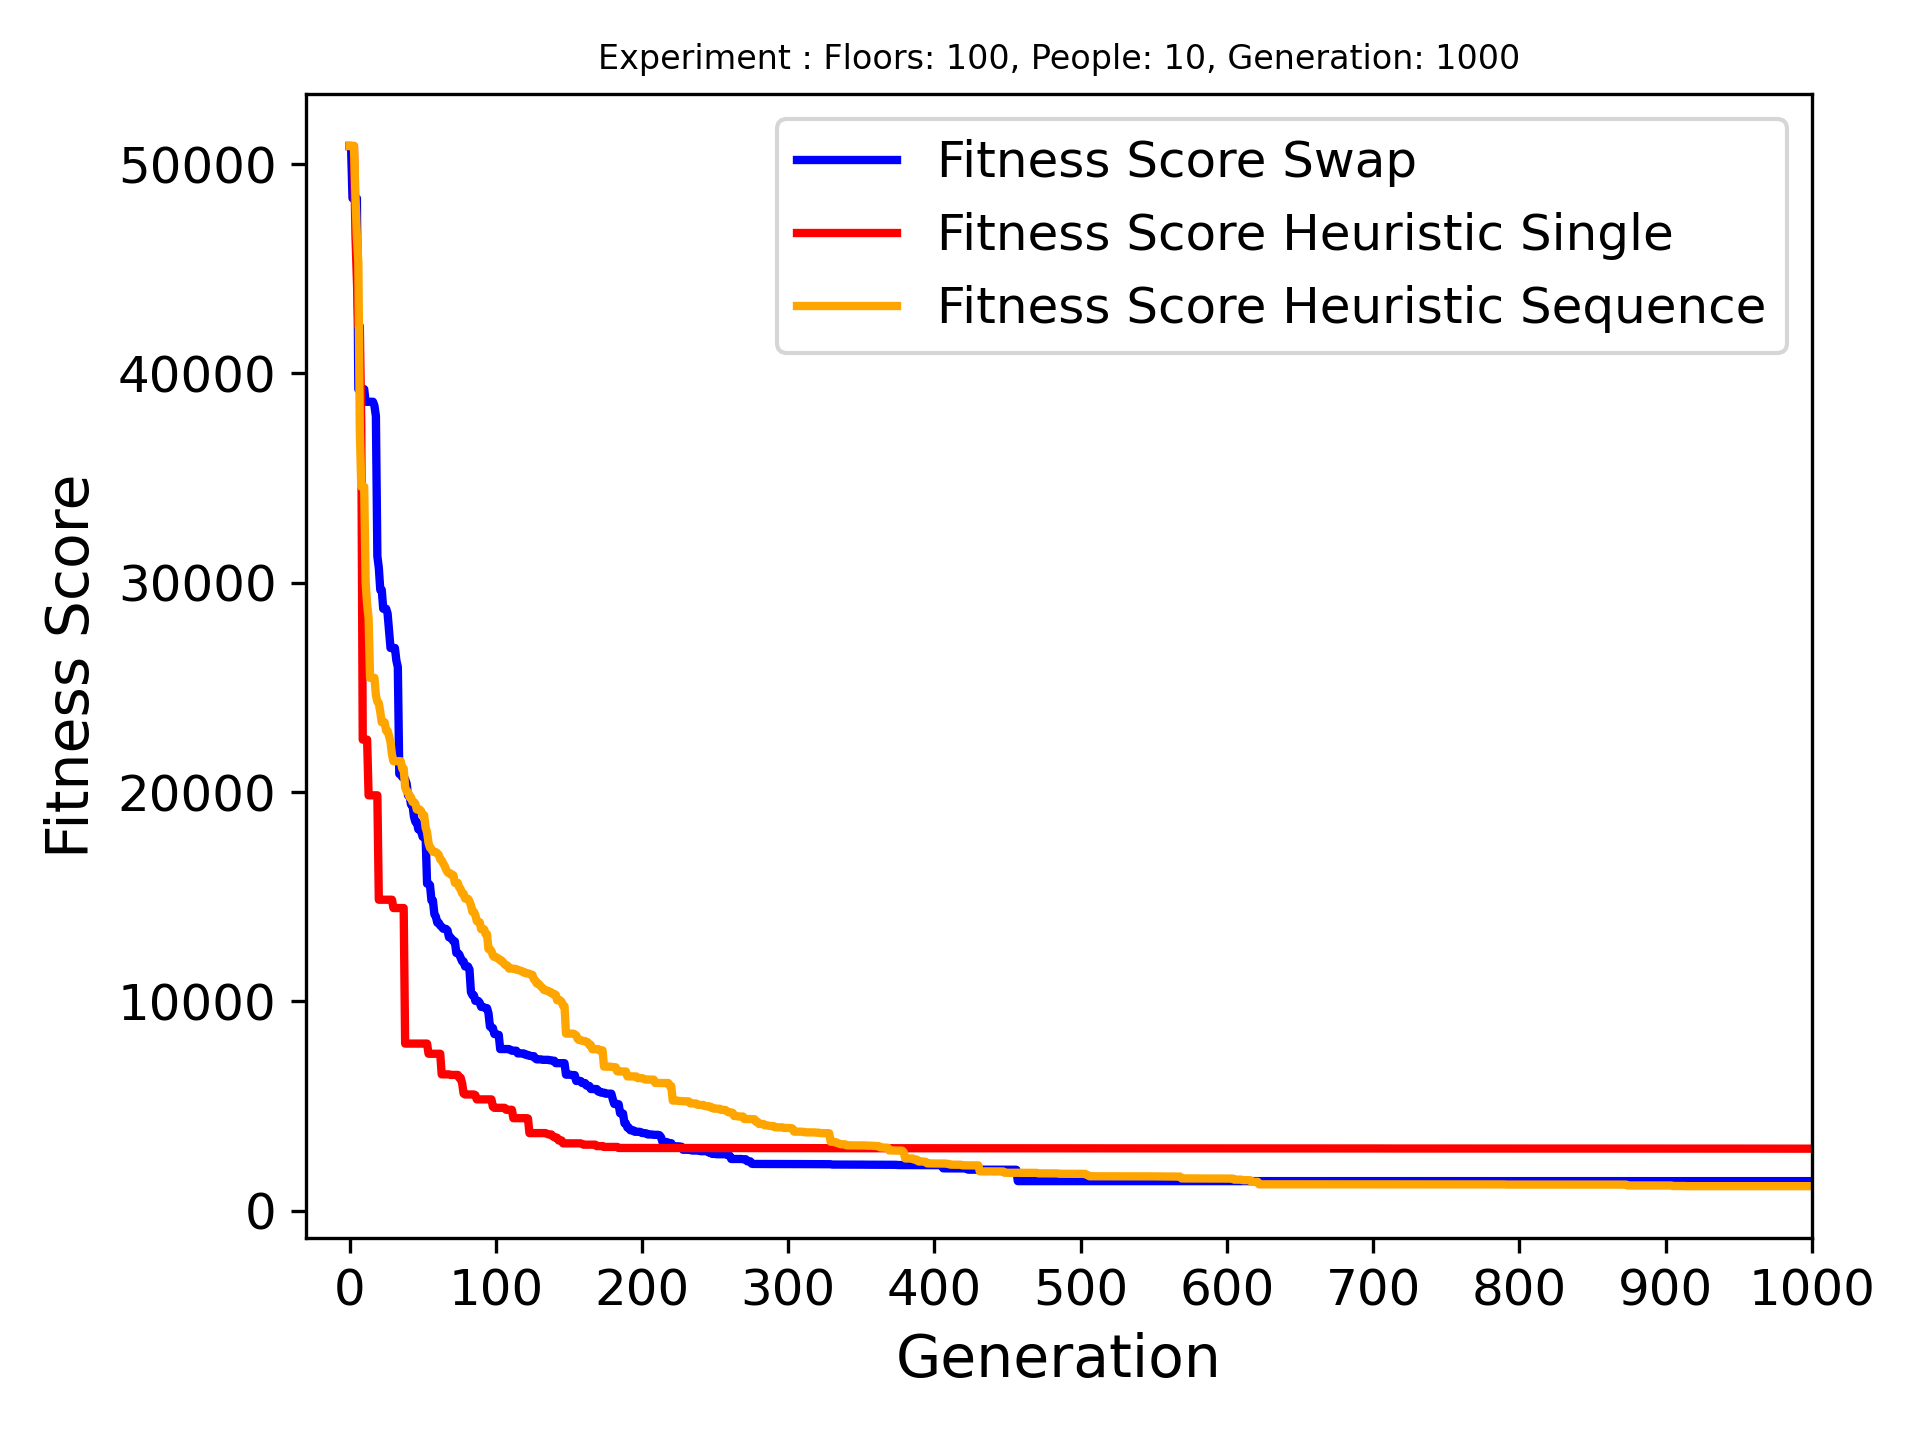

The data file committed next to this chart (first rows):
Name, Crossover Name, Arrvied, Best Fitness, Best Genome, Genome Length
Floors: 100, People: 10, Generation: 100…, swap_last_halves, 10/10, 1415, [10, 11, 18, 32, 34, 17, 12, 4, 13, 66, …, 17
Floors: 100, People: 10, Generation: 100…, heuristic_crossover_single_gene, 10/10, 2966, [5, 13, 13, 32, 83, 32, 23, 23, 10, 8, 8…, 62
Floors: 100, People: 10, Generation: 100…, heuristic_crossover_sequence_of_genes, 10/10, 1175, [8, 10, 11, 17, 18, 30, 32, 34, 12, 16, …, 19
